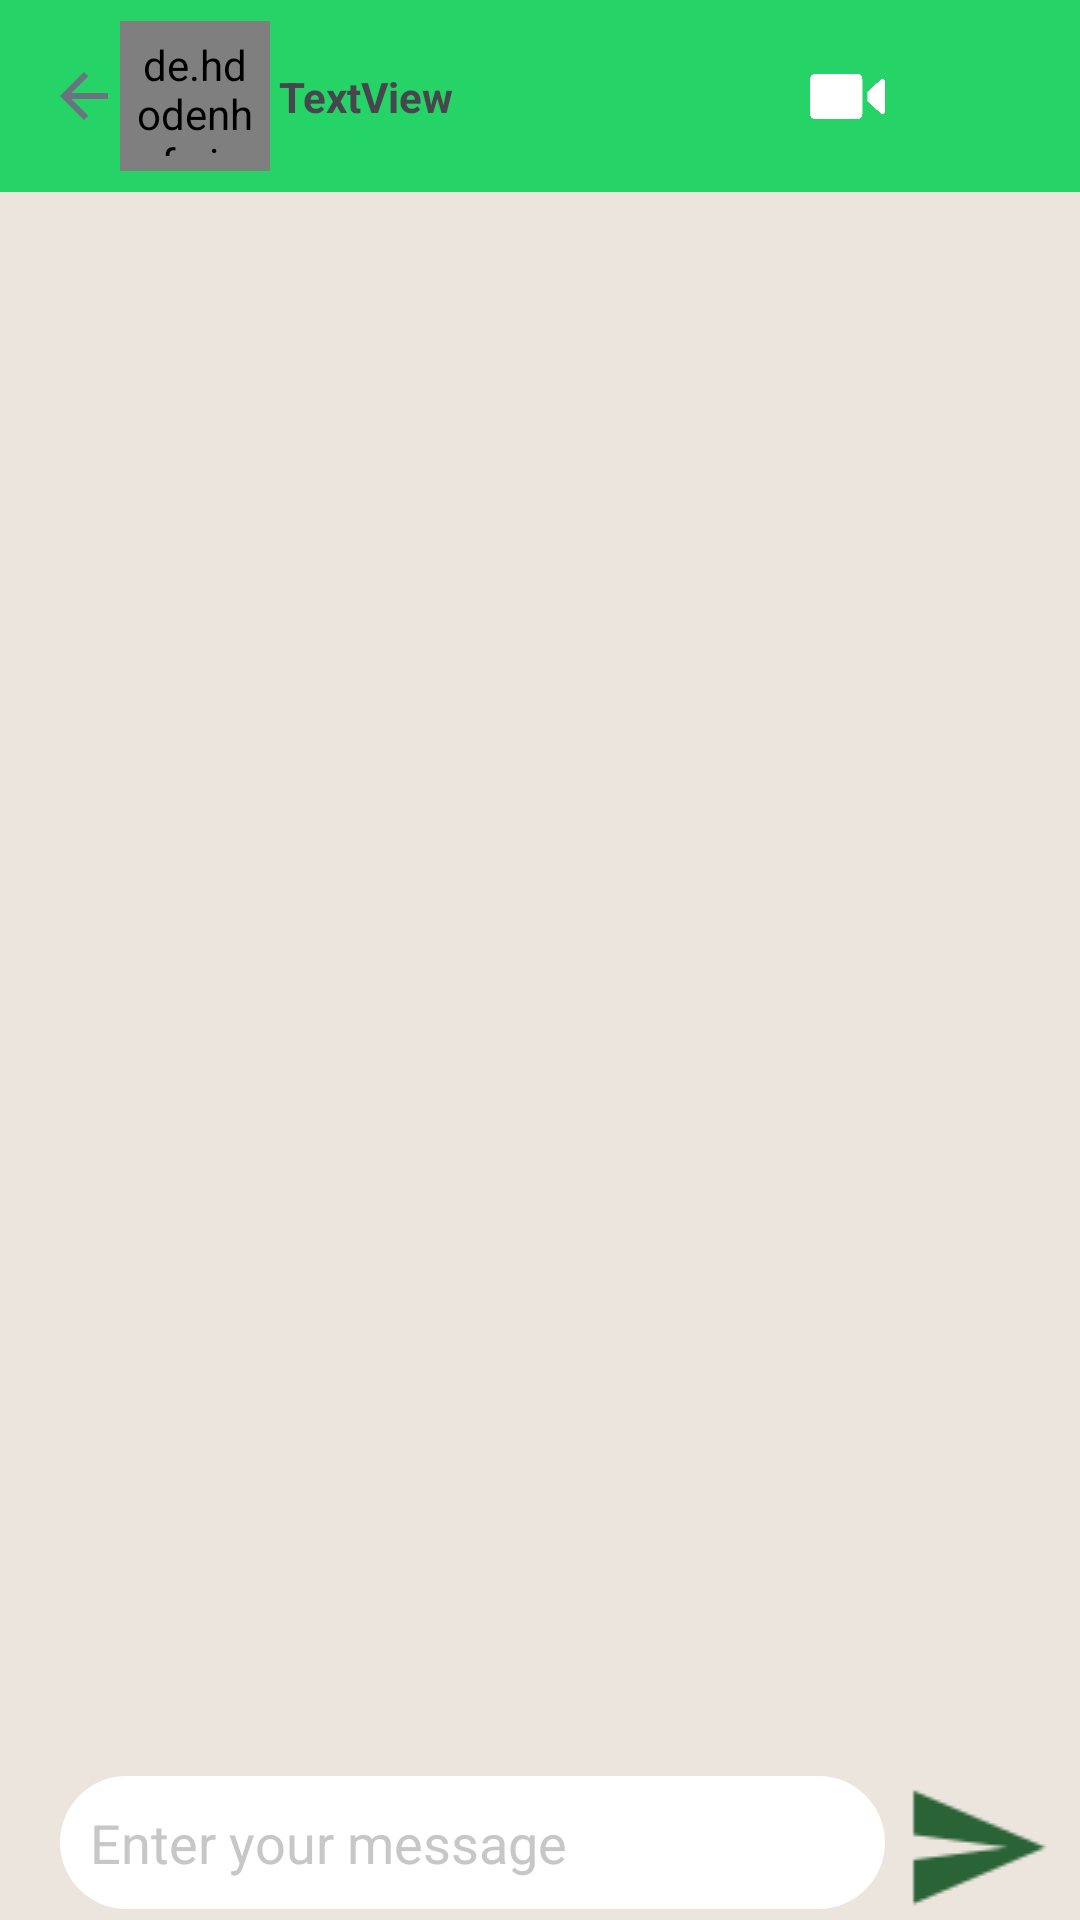

Android layout source for this screen:
<!-- AndroidManifest.xml: application theme Theme.MyChatApp -->
<!-- res/layout/activity_group_chat.xml -->
<?xml version="1.0" encoding="utf-8"?>
<RelativeLayout xmlns:android="http://schemas.android.com/apk/res/android"
    xmlns:app="http://schemas.android.com/apk/res-auto"
    xmlns:tools="http://schemas.android.com/tools"
    android:layout_width="match_parent"
    android:layout_height="match_parent"
    android:background="@color/white"
    android:backgroundTint="@color/white"
    tools:context=".GroupChatActivity">

    <LinearLayout
        android:id="@+id/linear"
        android:layout_width="match_parent"
        android:layout_height="wrap_content"
        android:layout_alignParentBottom="true"
        android:background="#ece5dd"
        android:orientation="horizontal">

        <EditText
            android:id="@+id/etMessage"
            android:layout_width="wrap_content"
            android:layout_height="wrap_content"
            android:layout_marginLeft="20dp"
            android:layout_weight="1"
            android:background="@drawable/bg_edit_text"
            android:ems="10"
            android:hint="Enter your message"
            android:textColorHint=" #C7C7C7"
            android:inputType="text"
            android:padding="10dp"
            android:textColor="@color/black" />

        <ImageView
            android:id="@+id/sendBtn"
            android:layout_width="0dp"
            android:layout_height="wrap_content"
            android:layout_weight="1"
            app:srcCompat="@drawable/send_icon" />

    </LinearLayout>

    <androidx.recyclerview.widget.RecyclerView
        android:id="@+id/chatRecyclerView"
        android:layout_width="match_parent"
        android:layout_height="match_parent"
        android:layout_above="@+id/linear"
        android:layout_below="@+id/toolbar"
        android:background="#ece5dd" />

    <androidx.appcompat.widget.Toolbar
        android:id="@+id/toolbar"
        android:layout_width="match_parent"
        android:layout_height="wrap_content"
        android:background="?attr/colorPrimary"
        android:minHeight="?attr/actionBarSize"
        android:theme="?attr/actionBarTheme">

        <androidx.constraintlayout.widget.ConstraintLayout
            android:layout_width="match_parent"
            android:layout_height="match_parent">

            <ImageView
                android:id="@+id/backArrowGroup"
                android:layout_width="24dp"
                android:layout_height="24dp"
                app:layout_constraintBottom_toBottomOf="parent"
                app:layout_constraintEnd_toStartOf="@+id/profileImage"
                app:layout_constraintHorizontal_bias="0.5"
                app:layout_constraintStart_toStartOf="parent"
                app:layout_constraintTop_toTopOf="parent"
                app:layout_constraintVertical_bias="0.5"
                app:srcCompat="@drawable/arrow_back_icon" />

            <de.hdodenhof.circleimageview.CircleImageView
                android:id="@+id/profileImage"
                android:layout_width="50dp"
                android:layout_height="50dp"
                android:padding="5dp"
                android:src="@drawable/profile_pic_avatar"
                app:civ_border_color="#FF000000"
                app:civ_border_width="2dp"
                app:layout_constraintBottom_toBottomOf="parent"
                app:layout_constraintEnd_toStartOf="@+id/userNameChat"
                app:layout_constraintHorizontal_bias="0.5"
                app:layout_constraintStart_toEndOf="@+id/backArrowGroup"
                app:layout_constraintTop_toTopOf="parent"
                app:layout_constraintVertical_bias="0.0" />

            <TextView
                android:id="@+id/userNameChat"
                android:layout_width="wrap_content"
                android:layout_height="wrap_content"
                android:layout_marginStart="3dp"
                android:text="TextView"
                android:textStyle="bold"
                app:layout_constraintBottom_toBottomOf="parent"
                app:layout_constraintStart_toEndOf="@+id/profileImage"
                app:layout_constraintTop_toTopOf="parent"
                app:layout_constraintVertical_bias="0.5" />

            <ImageView
                android:id="@+id/imageView4"
                android:layout_width="25dp"
                android:layout_height="25dp"
                android:layout_marginStart="16dp"
                app:layout_constraintBottom_toBottomOf="parent"
                app:layout_constraintStart_toEndOf="@+id/imageView5"
                app:layout_constraintTop_toTopOf="parent"
                app:layout_constraintVertical_bias="0.5"
                app:srcCompat="@drawable/video_call_icon" />

            <ImageView
                android:id="@+id/imageView5"
                android:layout_width="25dp"
                android:layout_height="25dp"
                android:layout_marginEnd="16dp"
                app:layout_constraintBottom_toBottomOf="parent"
                app:layout_constraintEnd_toStartOf="@+id/imageView4"
                app:layout_constraintTop_toTopOf="parent"
                app:layout_constraintVertical_bias="0.5"
                app:srcCompat="@drawable/call_icon" />

            <ImageView
                android:id="@+id/imageView6"
                android:layout_width="25dp"
                android:layout_height="25dp"
                android:layout_marginStart="16dp"
                android:layout_marginEnd="24dp"
                android:backgroundTint="@color/white"
                app:layout_constraintBottom_toBottomOf="parent"
                app:layout_constraintEnd_toEndOf="parent"
                app:layout_constraintStart_toEndOf="@+id/imageView4"
                app:layout_constraintTop_toTopOf="parent"
                app:layout_constraintVertical_bias="0.5"
                app:srcCompat="@drawable/menu_icon" />

        </androidx.constraintlayout.widget.ConstraintLayout>

    </androidx.appcompat.widget.Toolbar>


</RelativeLayout>
<!-- resources referenced by this layout -->
<resources>
  <!-- drawable arrow_back_icon (drawable) -->
  <vector android:height="25dp" android:viewportHeight="48"
      android:viewportWidth="48" android:width="25dp" xmlns:android="http://schemas.android.com/apk/res/android">
      <path android:fillColor="?attr/colorControlNormal" android:pathData="M40,22h-24.34l11.17,-11.17 -2.83,-2.83 -16,16 16,16 2.83,-2.83 -11.17,-11.17h24.34v-4z"/>
  </vector>
  <!-- drawable bg_edit_text (drawable) -->
  <?xml version="1.0" encoding="utf-8"?>
  <shape
      xmlns:android="http://schemas.android.com/apk/res/android">
  
      <solid android:color="@color/white" />
  
      <corners android:radius="25dp"/>
  
  </shape>
  <!-- drawable profile_pic_avatar: png bitmap (drawable, 307170 bytes) -->
  <!-- drawable send_icon: png bitmap (drawable, 533 bytes) -->
  <!-- drawable video_call_icon: png bitmap (drawable, 101562 bytes) -->
  <style name="Theme.MyChatApp" parent="Base.Theme.MyChatApp" />
  <style name="Base.Theme.MyChatApp" parent="Theme.Material3.DayNight.NoActionBar">
          
          
          <item name="colorPrimary">@color/whatsapp_primary</item>
          <item name="colorPrimaryVariant">@color/whatsapp_primary_dark</item>
          <item name="colorOnPrimary">@android:color/white</item>
  
          
          <item name="colorSecondary">@color/whatsapp_accent</item>
          <item name="colorSecondaryVariant">@color/whatsapp_accent_dark</item>
          <item name="colorOnSecondary">@android:color/white</item>
  
          
          <item name="android:colorBackground">@color/whatsapp_background</item>
          <item name="colorSurface">@color/whatsapp_surface</item>
          <item name="colorOnBackground">@color/whatsapp_on_background</item>
          <item name="colorOnSurface">@color/whatsapp_on_surface</item>
  
          
          <item name="android:statusBarColor">@color/whatsapp_status_bar</item>
          <item name="android:windowLightStatusBar">false</item>
  
          
          <item name="android:navigationBarColor">@color/whatsapp_nav_bar</item>
  
          
          <item name="android:textColorPrimary">@color/whatsapp_text_primary</item>
          <item name="android:textColorSecondary">@color/whatsapp_text_secondary</item>
          <item name="android:textColorHint">@color/whatsapp_text_hint</item>
  
          
          <item name="colorError">@color/whatsapp_error</item>
          <item name="colorOnError">@android:color/white</item>
      </style>
  <color name="whatsapp_primary">#25D366</color>
  <color name="whatsapp_primary_dark">#1DA851</color>
  <color name="whatsapp_accent">#34B7F1</color>
  <color name="whatsapp_accent_dark">#2196F3</color>
  <color name="whatsapp_background">#FFFFFF</color>
  <color name="whatsapp_surface">#FFFFFF</color>
  <color name="whatsapp_on_background">#000000</color>
  <color name="whatsapp_on_surface">#000000</color>
  <color name="whatsapp_status_bar">#1DA851</color>
  <color name="whatsapp_nav_bar">#FFFFFF</color>
  <color name="whatsapp_text_primary">#1F2937</color>
  <color name="whatsapp_text_secondary">#6B7280</color>
  <color name="whatsapp_text_hint">#9CA3AF</color>
  <color name="whatsapp_error">#DC2626</color>
  <!-- not gathered from this repository: default colours our renderer supplied (Android Studio template values) -->
  <color name="black">#FF000000</color>
  <color name="white">#FFFFFFFF</color>
</resources>
